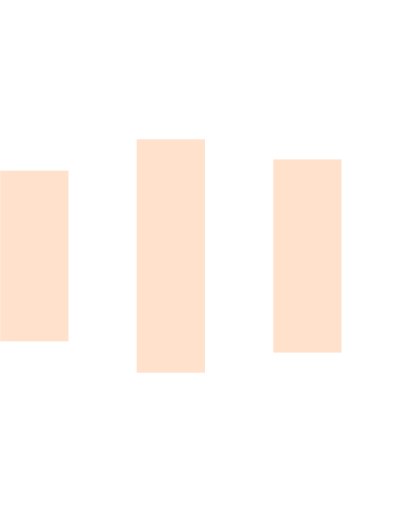
t = 0.00 s
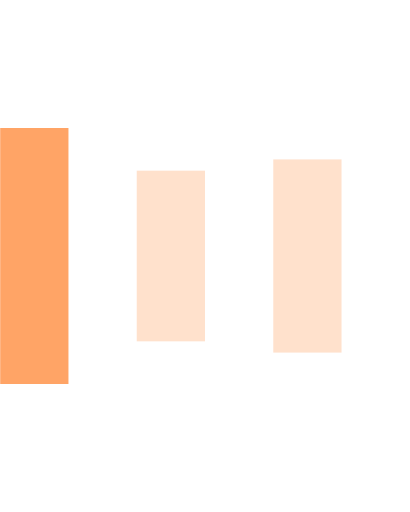
t = 0.15 s
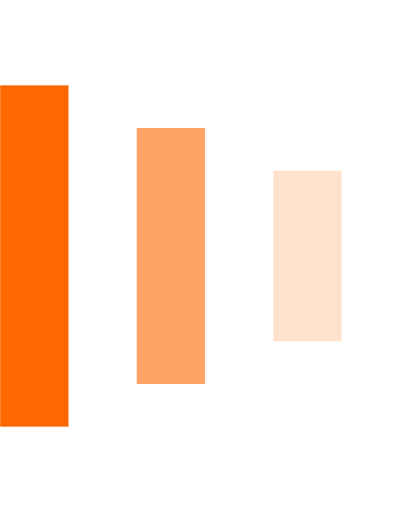
t = 0.30 s
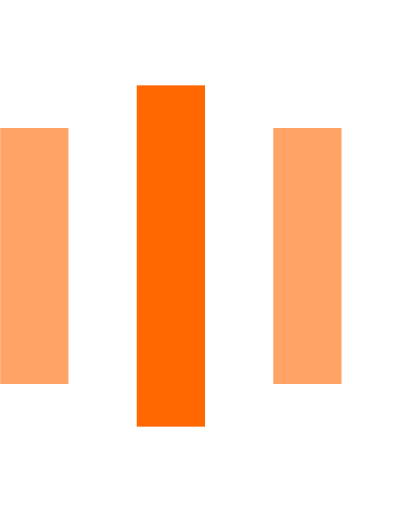
t = 0.45 s
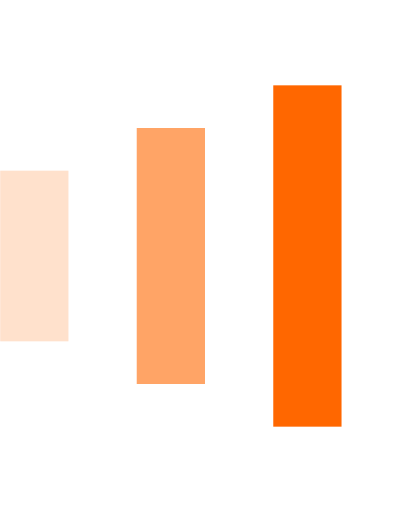
t = 0.60 s
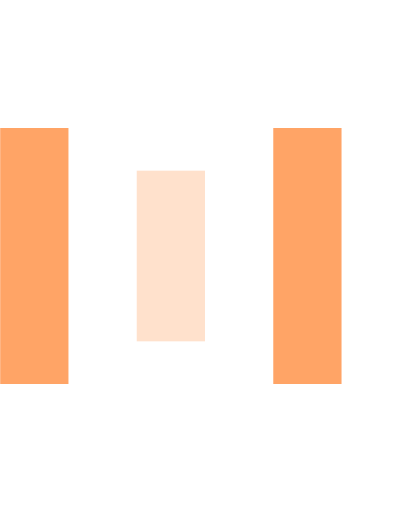
t = 0.75 s

The animated SVG that drew these frames (rendered in a browser with its animation timeline set to each time). Animation: 9 SMIL elements (animate=9); one cycle of 0.90 s, repeats indefinitely.

<svg xmlns="http://www.w3.org/2000/svg"
     width="24"
     height="30"
     viewBox="0 0 24 30"
     fill="#ff6700"
     enable-background="new 0 0 50 50"
>
    <rect x="0"
          y="5.6598"
          width="4"
          height="18.6804"
          opacity="0.2"
    >
        <animate attributeType="xml"
                 attributeName="opacity"
                 values="0.2; 1; .2"
                 begin="0s"
                 dur="0.6s"
                 repeatCount="indefinite"/>
        <animate attributeType="xml"
                 attributeName="height"
                 values="10; 20; 10"
                 begin="0s"
                 dur="0.6s"
                 repeatCount="indefinite"/>
        <animate attributeType="xml"
                 attributeName="y"
                 values="10; 5; 10"
                 begin="0s"
                 dur="0.6s"
                 repeatCount="indefinite"/>
    </rect>
    <rect x="8"
          y="8.1598"
          width="4"
          height="13.6804"
          opacity="0.2"
    >
        <animate attributeType="xml"
                 attributeName="opacity"
                 values="0.2; 1; .2"
                 begin="0.15s"
                 dur="0.6s"
                 repeatCount="indefinite"/>
        <animate attributeType="xml"
                 attributeName="height"
                 values="10; 20; 10"
                 begin="0.15s"
                 dur="0.6s"
                 repeatCount="indefinite"/>
        <animate attributeType="xml"
                 attributeName="y"
                 values="10; 5; 10"
                 begin="0.15s"
                 dur="0.6s"
                 repeatCount="indefinite"/>
    </rect>
    <rect x="16"
          y="9.3402"
          width="4"
          height="11.3196"
          opacity="0.2"
    >
        <animate attributeType="xml"
                 attributeName="opacity"
                 values="0.2; 1; .2"
                 begin="0.3s"
                 dur="0.6s"
                 repeatCount="indefinite"/>
        <animate attributeType="xml"
                 attributeName="height"
                 values="10; 20; 10"
                 begin="0.3s"
                 dur="0.6s"
                 repeatCount="indefinite"/>
        <animate attributeType="xml"
                 attributeName="y"
                 values="10; 5; 10"
                 begin="0.3s"
                 dur="0.6s"
                 repeatCount="indefinite"/>
    </rect>
</svg>
